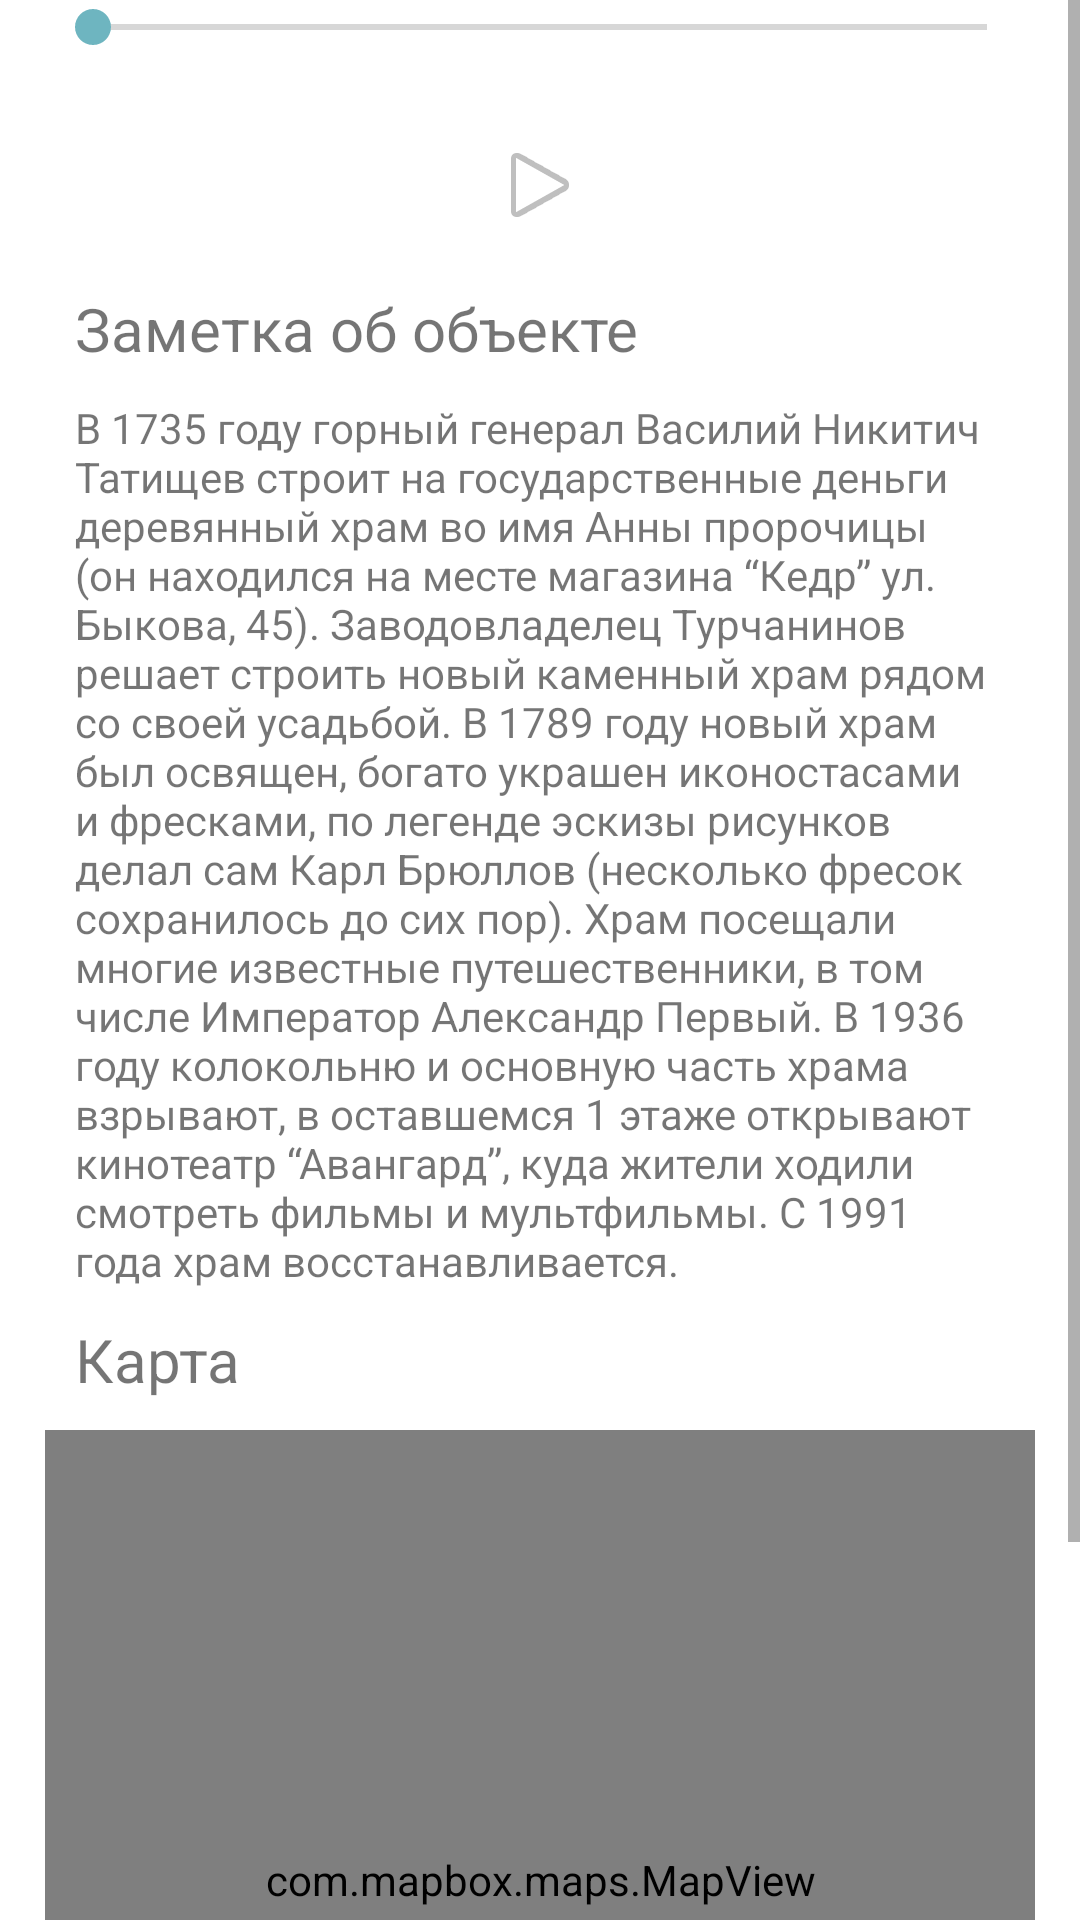

Reconstruct the res/layout file that produces this screen, plus the resources it refers to.
<!-- AndroidManifest.xml: application theme Theme.DiscoverSysert -->
<!-- res/layout/fragment_hill.xml -->
<?xml version="1.0" encoding="utf-8"?>
<LinearLayout xmlns:android="http://schemas.android.com/apk/res/android"
    xmlns:tools="http://schemas.android.com/tools"
    android:layout_width="match_parent"
    android:layout_height="match_parent"
    xmlns:mapbox="http://schemas.android.com/apk/res-auto"
    tools:context=".view.firstroute.AboutFirstRouteFragment"
    android:orientation="vertical">

    <ScrollView
        android:id="@+id/myview"
        android:layout_width="fill_parent"
        android:layout_height="fill_parent"
        android:orientation="vertical" >

        <LinearLayout
            android:layout_width="fill_parent"
            android:layout_height="wrap_content"
            android:orientation="vertical"
            android:layout_marginHorizontal="15dp">

            <androidx.recyclerview.widget.RecyclerView
                android:id="@+id/rv_image_hill"
                android:layout_width="match_parent"
                android:layout_height="wrap_content"/>

            <LinearLayout xmlns:android="http://schemas.android.com/apk/res/android"
                android:layout_width="match_parent"
                android:layout_height="match_parent"
                android:orientation="vertical">


                <SeekBar
                    android:id="@+id/progressbar"
                    android:layout_width="match_parent"
                    android:layout_height="wrap_content" />

                <TextView
                    android:id="@+id/tv_progress"
                    android:layout_width="match_parent"
                    android:layout_height="wrap_content"
                    android:gravity="center_horizontal"
                    android:maxLines="1" />

                <ImageButton
                    android:id="@+id/play_pause_btn"
                    android:layout_width="49dp"
                    android:layout_height="49dp"
                    android:layout_gravity="center_horizontal"
                    android:background="?attr/selectableItemBackgroundBorderless"
                    android:src="@android:drawable/ic_media_play" />
            </LinearLayout>

            <TextView
                android:layout_marginTop="10dp"
                android:layout_marginHorizontal="10dp"
                android:layout_width="match_parent"
                android:layout_height="wrap_content"
                android:text="@string/about_object"
                android:textSize="20sp"/>

            <TextView
                android:layout_width="fill_parent"
                android:layout_height="wrap_content"
                android:layout_marginHorizontal="10dp"
                android:layout_marginTop="10dp"
                android:text="@string/hill_text"
                android:textAlignment="textStart" />

            <TextView
                android:layout_margin="10dp"
                android:layout_width="match_parent"
                android:layout_height="wrap_content"
                android:text="@string/map"
                android:textSize="20sp"/>

            <com.mapbox.maps.MapView
                android:id="@+id/mapview_hill_history"
                android:layout_width="match_parent"
                android:layout_height="300dp"
                android:layout_marginBottom="20dp"
                mapbox:mapbox_cameraTargetLat="56.494141"
                mapbox:mapbox_cameraTargetLng="60.810552"
                mapbox:mapbox_cameraZoom="15.0"
                />
        </LinearLayout>
    </ScrollView>

</LinearLayout>
<!-- resources referenced by this layout -->
<resources>
  <string name="about_object">Заметка об объекте</string>
  <string name="hill_text">В 1735 году горный генерал Василий Никитич Татищев строит на государственные деньги деревянный храм во имя Анны пророчицы (он находился на месте магазина “Кедр” ул. Быкова, 45). Заводовладелец Турчанинов решает строить новый каменный храм рядом со своей усадьбой.
  В 1789 году новый храм был освящен, богато украшен иконостасами и фресками, по легенде эскизы рисунков делал сам Карл Брюллов (несколько фресок сохранилось до сих пор). Храм посещали многие известные путешественники, в том числе Император Александр Первый. В 1936 году колокольню и основную часть храма взрывают, в оставшемся 1 этаже открывают кинотеатр “Авангард”, куда жители ходили смотреть фильмы и мультфильмы. С 1991 года храм восстанавливается.</string>
  <string name="map">Карта</string>
  <style name="Theme.DiscoverSysert" parent="Theme.MaterialComponents.DayNight.DarkActionBar">
          
          <item name="colorPrimary">@color/green</item>
          <item name="colorPrimaryVariant">@color/dark_green</item>
          <item name="colorOnPrimary">@color/white</item>
          
          <item name="colorSecondary">@color/blue</item>
          <item name="colorSecondaryVariant">@color/blue</item>
          <item name="colorOnSecondary">@color/black</item>
          
          <item name="android:statusBarColor">?attr/colorPrimaryVariant</item>
          
      </style>
  <color name="green">#2C7873</color>
  <color name="dark_green">#004445</color>
  <color name="white">#FDFFFF</color>
  <color name="blue">#6eb5c0</color>
  <color name="black">#021C1E</color>
</resources>
